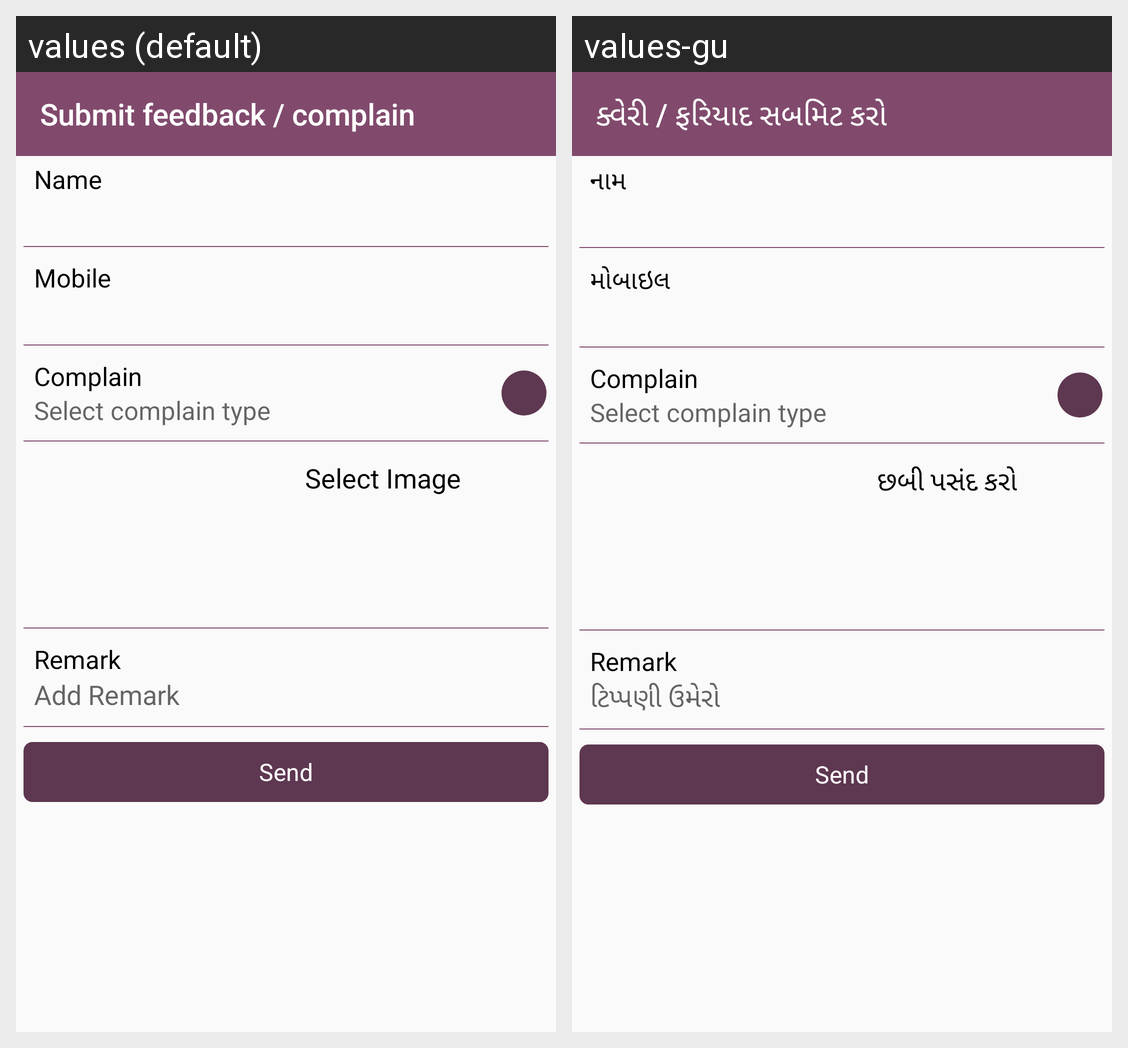

Here is an Android app screen in its default locale and in the app's own translations. Write out the translated-string differences for the strings that appear on this screen.
Android screen res/layout/activity_select_complain.xml rendered under 2 locales, left to right: values (default), values-gu. Device: Nexus 5 (rendered at 1080×1920; each locale shown at half size, 540×960, under a caption strip naming it); theme AppTheme.
Strings drawn on this screen, with the default value and each locale's value (text and hints the layout hard-codes, and strings that could not be matched under every locale, appear in the picture but are not listed):

setting_complain
  values: Submit feedback / complain
  values-gu: ક્વેરી / ફરિયાદ સબમિટ કરો

name
  values: Name
  values-gu: નામ

mobile
  values: Mobile
  values-gu: મોબાઇલ

cmp_select_image
  values: Select Image
  values-gu: છબી પસંદ કરો

cmp_add_remark
  values: Add Remark
  values-gu: ટિપ્પણી ઉમેરો

remark
  values: Remark
  values-gu: Remark  [not translated; the default value is used]

send
  values: Send
  values-gu: Send  [not translated; the default value is used]
